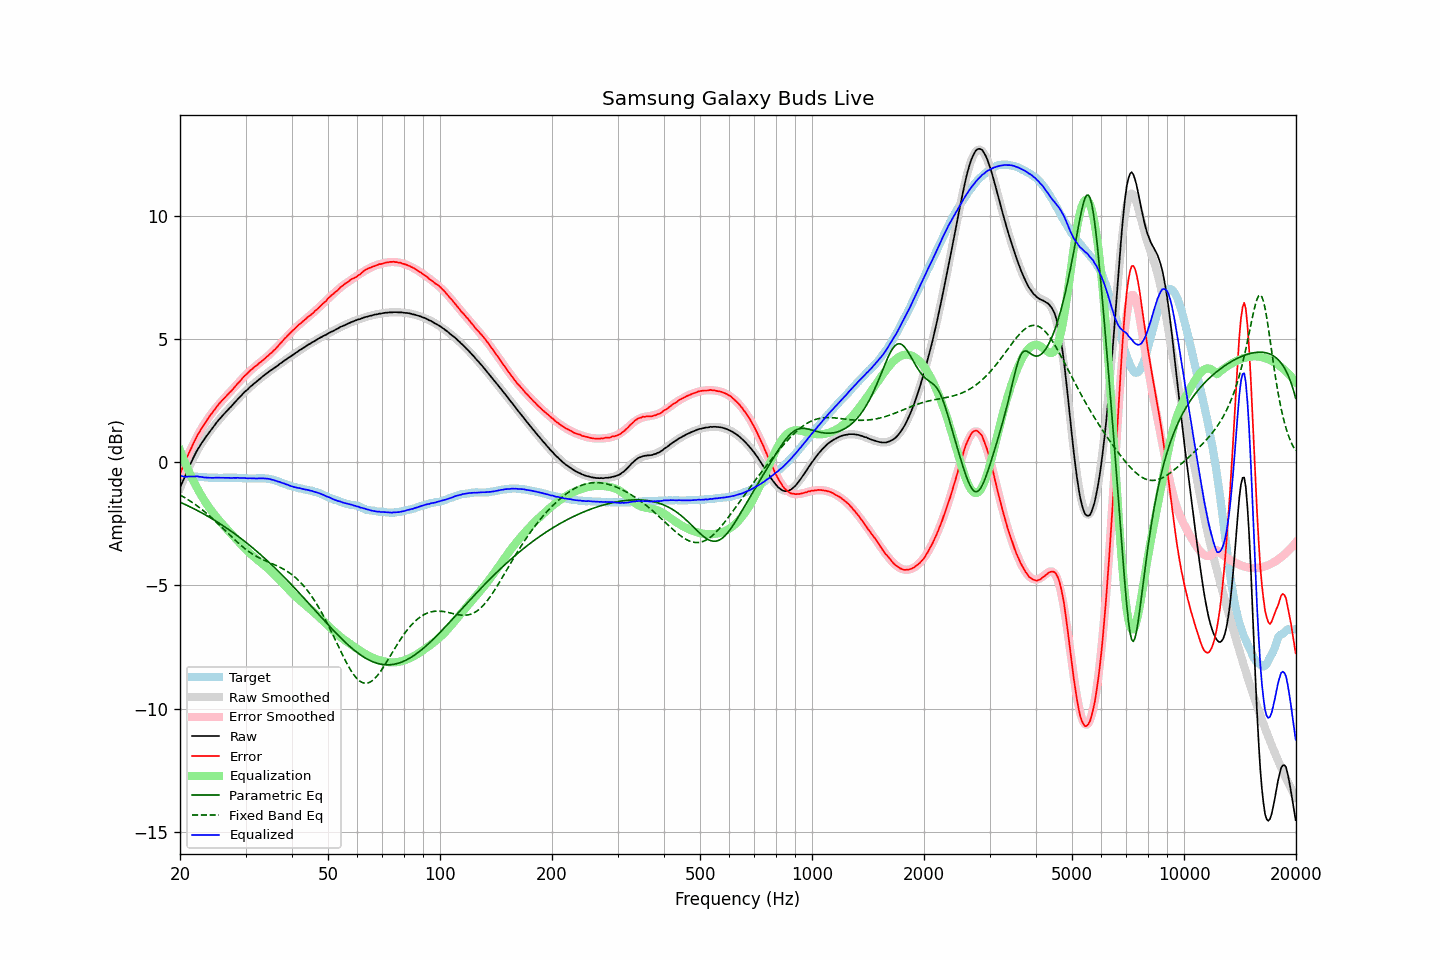

Values plotted in this chart, from the file beside it:
frequency, raw, error, smoothed, error_smoothed, equalization, parametric_eq, fixed_band_eq, equalized_raw, equalized_smoothed, target
20.00, -1.04, -0.47, -1.05, -0.48, 0.48, -1.62, -1.33, -0.56, -0.57, -0.57
20.20, -0.88, -0.31, -0.89, -0.32, 0.32, -1.65, -1.37, -0.56, -0.57, -0.57
20.40, -0.74, -0.17, -0.73, -0.16, 0.16, -1.68, -1.40, -0.58, -0.57, -0.57
20.61, -0.60, -0.02, -0.58, -0.00, 0.00, -1.71, -1.44, -0.59, -0.57, -0.57
20.81, -0.44, 0.14, -0.43, 0.15, -0.15, -1.74, -1.48, -0.59, -0.58, -0.58
21.02, -0.29, 0.29, -0.28, 0.29, -0.29, -1.77, -1.52, -0.59, -0.58, -0.58
21.23, -0.14, 0.44, -0.14, 0.44, -0.44, -1.80, -1.56, -0.58, -0.58, -0.58
21.44, -0.00, 0.57, -0.00, 0.58, -0.58, -1.83, -1.61, -0.58, -0.58, -0.57
21.66, 0.14, 0.72, 0.13, 0.71, -0.71, -1.87, -1.65, -0.58, -0.58, -0.58
21.87, 0.27, 0.85, 0.26, 0.84, -0.84, -1.90, -1.70, -0.57, -0.59, -0.58
22.09, 0.40, 0.99, 0.38, 0.97, -0.97, -1.93, -1.74, -0.57, -0.59, -0.59
22.31, 0.52, 1.11, 0.50, 1.09, -1.09, -1.97, -1.79, -0.57, -0.59, -0.59
22.54, 0.62, 1.22, 0.61, 1.21, -1.21, -2.00, -1.84, -0.59, -0.60, -0.60
22.76, 0.73, 1.33, 0.72, 1.32, -1.32, -2.04, -1.89, -0.59, -0.60, -0.60
22.99, 0.83, 1.43, 0.83, 1.43, -1.43, -2.07, -1.94, -0.60, -0.61, -0.60
23.22, 0.92, 1.53, 0.93, 1.54, -1.54, -2.11, -1.99, -0.62, -0.61, -0.61
23.45, 1.02, 1.63, 1.02, 1.64, -1.64, -2.15, -2.05, -0.62, -0.61, -0.61
23.69, 1.11, 1.73, 1.12, 1.74, -1.74, -2.18, -2.10, -0.63, -0.62, -0.62
23.92, 1.20, 1.83, 1.21, 1.83, -1.83, -2.22, -2.16, -0.63, -0.62, -0.63
24.16, 1.29, 1.92, 1.29, 1.92, -1.92, -2.26, -2.22, -0.63, -0.63, -0.63
24.40, 1.37, 2.00, 1.38, 2.01, -2.01, -2.30, -2.27, -0.64, -0.63, -0.63
24.65, 1.46, 2.09, 1.46, 2.09, -2.09, -2.34, -2.33, -0.64, -0.63, -0.63
24.89, 1.55, 2.18, 1.54, 2.18, -2.18, -2.38, -2.39, -0.63, -0.63, -0.63
25.14, 1.63, 2.26, 1.62, 2.26, -2.26, -2.42, -2.45, -0.63, -0.63, -0.63
25.39, 1.71, 2.35, 1.70, 2.34, -2.34, -2.46, -2.52, -0.63, -0.64, -0.64
25.65, 1.78, 2.42, 1.78, 2.41, -2.41, -2.50, -2.58, -0.63, -0.64, -0.64
25.91, 1.86, 2.50, 1.85, 2.49, -2.49, -2.54, -2.64, -0.63, -0.63, -0.64
26.16, 1.93, 2.56, 1.93, 2.56, -2.56, -2.59, -2.70, -0.63, -0.63, -0.63
26.43, 2.00, 2.63, 2.00, 2.63, -2.63, -2.63, -2.77, -0.63, -0.63, -0.63
26.69, 2.07, 2.70, 2.07, 2.70, -2.70, -2.67, -2.83, -0.63, -0.63, -0.63
26.96, 2.14, 2.77, 2.14, 2.77, -2.77, -2.72, -2.90, -0.64, -0.63, -0.63
27.23, 2.21, 2.84, 2.21, 2.84, -2.84, -2.76, -2.96, -0.64, -0.63, -0.63
27.50, 2.27, 2.90, 2.28, 2.91, -2.91, -2.81, -3.02, -0.65, -0.63, -0.63
27.77, 2.35, 2.97, 2.35, 2.98, -2.98, -2.86, -3.08, -0.64, -0.63, -0.62
28.05, 2.42, 3.05, 2.42, 3.06, -3.06, -2.90, -3.15, -0.64, -0.63, -0.63
28.33, 2.49, 3.12, 2.49, 3.13, -3.13, -2.95, -3.21, -0.64, -0.63, -0.63
28.62, 2.57, 3.21, 2.56, 3.20, -3.20, -3.00, -3.27, -0.63, -0.64, -0.64
28.90, 2.63, 3.26, 2.63, 3.27, -3.27, -3.05, -3.32, -0.64, -0.64, -0.63
29.19, 2.70, 3.34, 2.70, 3.34, -3.34, -3.10, -3.38, -0.64, -0.64, -0.64
29.48, 2.77, 3.42, 2.76, 3.41, -3.41, -3.15, -3.43, -0.64, -0.65, -0.65
29.78, 2.84, 3.49, 2.83, 3.48, -3.48, -3.20, -3.49, -0.64, -0.65, -0.65
30.08, 2.90, 3.55, 2.89, 3.54, -3.54, -3.25, -3.54, -0.65, -0.65, -0.65
30.38, 2.95, 3.61, 2.95, 3.61, -3.61, -3.30, -3.59, -0.66, -0.65, -0.66
30.68, 3.02, 3.68, 3.01, 3.67, -3.67, -3.36, -3.63, -0.65, -0.66, -0.66
30.99, 3.08, 3.74, 3.07, 3.73, -3.73, -3.41, -3.68, -0.65, -0.66, -0.66
31.30, 3.13, 3.79, 3.13, 3.79, -3.79, -3.47, -3.72, -0.66, -0.66, -0.66
31.61, 3.19, 3.85, 3.19, 3.84, -3.84, -3.52, -3.76, -0.65, -0.66, -0.66
31.93, 3.24, 3.90, 3.24, 3.90, -3.90, -3.58, -3.80, -0.66, -0.66, -0.66
32.24, 3.29, 3.94, 3.30, 3.95, -3.95, -3.63, -3.84, -0.66, -0.66, -0.65
32.57, 3.35, 4.01, 3.35, 4.00, -4.00, -3.69, -3.87, -0.66, -0.65, -0.66
32.89, 3.40, 4.05, 3.40, 4.06, -4.06, -3.75, -3.91, -0.66, -0.65, -0.65
33.22, 3.46, 4.11, 3.45, 4.11, -4.11, -3.80, -3.94, -0.65, -0.66, -0.65
33.55, 3.51, 4.16, 3.50, 4.16, -4.16, -3.86, -3.97, -0.66, -0.66, -0.65
33.89, 3.56, 4.22, 3.56, 4.22, -4.22, -3.92, -4.00, -0.66, -0.66, -0.66
34.23, 3.61, 4.28, 3.60, 4.27, -4.27, -3.98, -4.03, -0.67, -0.67, -0.67
34.57, 3.66, 4.33, 3.65, 4.33, -4.33, -4.04, -4.05, -0.67, -0.68, -0.67
34.92, 3.71, 4.40, 3.70, 4.39, -4.39, -4.10, -4.08, -0.69, -0.69, -0.69
35.27, 3.75, 4.44, 3.75, 4.45, -4.45, -4.16, -4.11, -0.71, -0.70, -0.69
35.62, 3.80, 4.52, 3.80, 4.52, -4.52, -4.23, -4.14, -0.72, -0.72, -0.72
35.97, 3.84, 4.57, 3.85, 4.58, -4.58, -4.29, -4.17, -0.75, -0.74, -0.73
... 635 more rows
